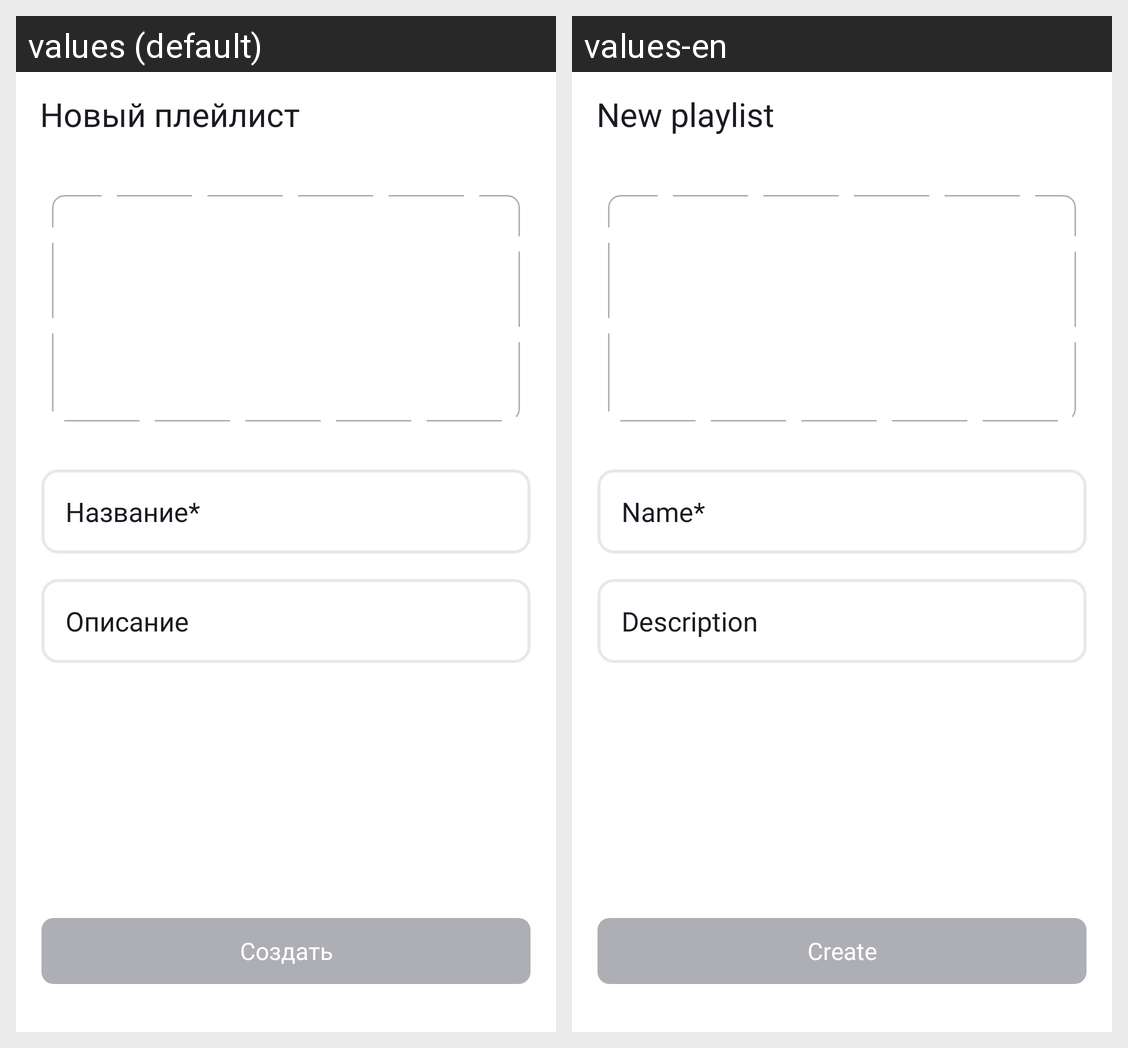

This grid shows one Android layout under two languages. Give, for every string resource on the screen, its name, the default text and each shown locale's text.
Android screen res/layout/fragment_new_playlist.xml rendered under 2 locales, left to right: values (default), values-en. Device: Nexus 5 (rendered at 1080×1920; each locale shown at half size, 540×960, under a caption strip naming it); theme Theme.PlaylistMakerTheme.
Strings drawn on this screen, with the default value and each locale's value (text and hints the layout hard-codes, and strings that could not be matched under every locale, appear in the picture but are not listed):

new_playlist_title_text
  values: Новый плейлист
  values-en: New playlist

name_edittext_tint
  values: Название*
  values-en: Name*

description_edittext_tint
  values: Описание
  values-en: Description

create_button_text
  values: Создать
  values-en: Create
